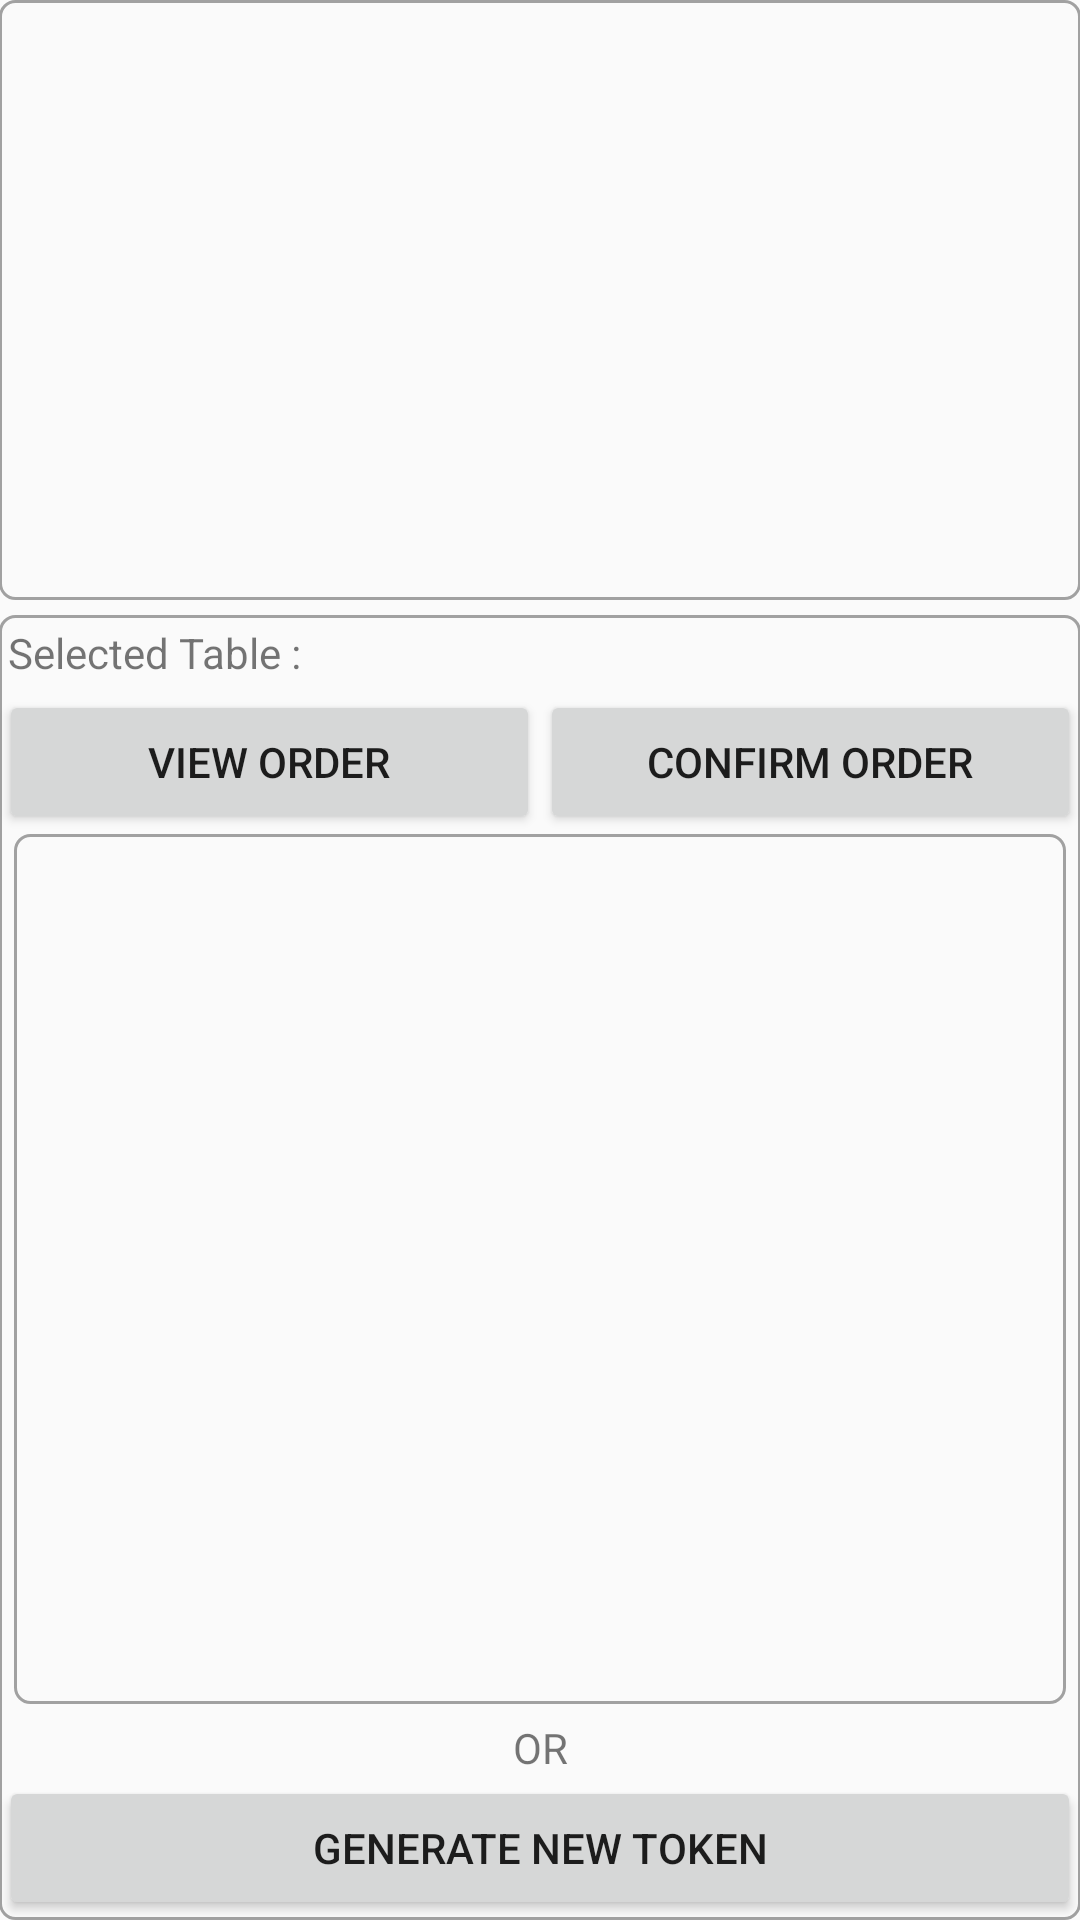

Reconstruct the res/layout file that produces this screen, plus the resources it refers to.
<!-- AndroidManifest.xml: application theme AppTheme -->
<!-- res/layout/activity_table_manager.xml -->
<?xml version="1.0" encoding="utf-8"?>
<RelativeLayout xmlns:android="http://schemas.android.com/apk/res/android"
    xmlns:tools="http://schemas.android.com/tools"
    android:id="@+id/activity_table_manager"
    android:layout_width="match_parent"
    android:layout_height="match_parent"
    android:paddingBottom="@dimen/activity_vertical_margin"
    android:paddingLeft="@dimen/activity_horizontal_margin"
    android:paddingRight="@dimen/activity_horizontal_margin"
    android:paddingTop="@dimen/activity_vertical_margin"
    tools:context="com.restaurantmenu.user.restaurantmenu.activity.TableManagerActivity">

    <TableLayout
        android:layout_width="match_parent"
        android:layout_height="match_parent"
        android:layout_alignParentTop="true"
        android:layout_alignParentLeft="true"
        android:layout_alignParentStart="true">

        <TableRow
            android:layout_width="match_parent"
            android:layout_height="match_parent"
            android:background="@drawable/component_border"
            android:layout_marginBottom="5dp">

            <ListView
                android:layout_width="wrap_content"
                android:layout_height="200dp"
                android:id="@+id/listTables"
                android:choiceMode="singleChoice"
                android:listSelector="@drawable/listview_item_selector"
                android:paddingLeft="1dp"
                android:paddingRight="1dp"
                android:paddingBottom="1dp"
                android:paddingTop="1dp" />
        </TableRow>

        <TableRow
            android:layout_width="match_parent"
            android:layout_height="wrap_content"
            android:background="@drawable/component_border">

            <RelativeLayout
                android:layout_width="match_parent"
                android:layout_height="wrap_content">

                <TextView
                    android:text="Selected Table : "
                    android:layout_width="wrap_content"
                    android:layout_height="wrap_content"
                    android:id="@+id/textView2"
                    android:padding="3dp" />

                <TextView
                    android:layout_width="wrap_content"
                    android:layout_height="wrap_content"
                    android:layout_marginLeft="14dp"
                    android:layout_marginStart="14dp"
                    android:id="@+id/selected_table_name"
                    android:layout_alignParentTop="true"
                    android:layout_toRightOf="@+id/textView2"
                    android:layout_toEndOf="@+id/textView2"
                    android:padding="3dp" />

                <LinearLayout
                    android:orientation="horizontal"
                    android:layout_width="match_parent"
                    android:layout_height="wrap_content"
                    android:layout_below="@+id/textView2"
                    android:layout_alignParentLeft="true"
                    android:layout_alignParentStart="true"
                    android:id="@+id/view_confirm_btn_layout">

                    <Button
                        android:text="View Order"
                        android:layout_width="0dp"
                        android:layout_height="wrap_content"
                        android:id="@+id/button2"
                        android:layout_below="@+id/textView2"
                        android:layout_alignParentLeft="true"
                        android:layout_alignParentStart="true"
                        android:layout_weight="1" />

                    <Button
                        android:text="Confirm Order"
                        android:layout_width="0dp"
                        android:layout_height="wrap_content"
                        android:id="@+id/button3"
                        android:layout_below="@+id/selected_table_name"
                        android:layout_alignParentRight="true"
                        android:layout_alignParentEnd="true"
                        android:layout_weight="1" />
                </LinearLayout>

                <LinearLayout
                    android:orientation="vertical"
                    android:layout_width="match_parent"
                    android:layout_height="match_parent"
                    android:layout_above="@+id/textView5"
                    android:layout_alignParentLeft="true"
                    android:layout_alignParentStart="true"
                    android:layout_below="@+id/view_confirm_btn_layout">

                    <ListView
                        android:layout_width="match_parent"
                        android:layout_height="match_parent"
                        android:layout_above="@+id/textView5"
                        android:layout_alignParentLeft="true"
                        android:layout_alignParentStart="true"
                        android:background="@drawable/component_border"
                        android:layout_marginLeft="5dp"
                        android:layout_marginRight="5dp"
                        android:layout_marginBottom="5dp" />
                </LinearLayout>

                <TextView
                    android:text="OR"
                    android:layout_width="match_parent"
                    android:layout_height="wrap_content"
                    android:id="@+id/textView5"
                    android:layout_above="@+id/button"
                    android:layout_alignParentLeft="true"
                    android:layout_alignParentStart="true"
                    android:textAlignment="center" />

                <Button
                    android:text="Generate New Token"
                    android:layout_width="match_parent"
                    android:layout_height="wrap_content"
                    android:id="@+id/button"
                    android:layout_alignParentBottom="true"
                    android:layout_alignParentLeft="true"
                    android:layout_alignParentStart="true" />

            </RelativeLayout>

        </TableRow>

    </TableLayout>
</RelativeLayout>
<!-- resources referenced by this layout -->
<resources>
  <!-- drawable component_border (drawable) -->
  <?xml version="1.0" encoding="utf-8"?>
  <shape xmlns:android="http://schemas.android.com/apk/res/android"
      android:shape="rectangle">
      <stroke
          android:width="1dip"
          android:color="@color/component_border_color" />
      <corners android:radius="5dp" />
  </shape>
  <!-- drawable listview_item_selector (drawable-xhdpi) -->
  <?xml version="1.0" encoding="utf-8"?>
  <shape xmlns:android="http://schemas.android.com/apk/res/android">
      <corners android:radius="5dp" />
      <stroke android:color="#ffffff" android:width="1dp" />
      <solid android:color="@color/listview_item_color" />
  </shape>
  <style name="AppTheme" parent="Theme.AppCompat.Light.DarkActionBar">
          
          <item name="colorPrimary">@color/colorPrimary</item>
          <item name="colorPrimaryDark">@color/colorPrimaryDark</item>
          <item name="colorAccent">@color/colorAccent</item>
      </style>
  <color name="component_border_color">#a1a1a1</color>
  <color name="listview_item_color">#312e09ff</color>
  <color name="colorPrimary">#2005b9</color>
  <color name="colorPrimaryDark">#003ac1</color>
  <color name="colorAccent">#ff095c</color>
</resources>
